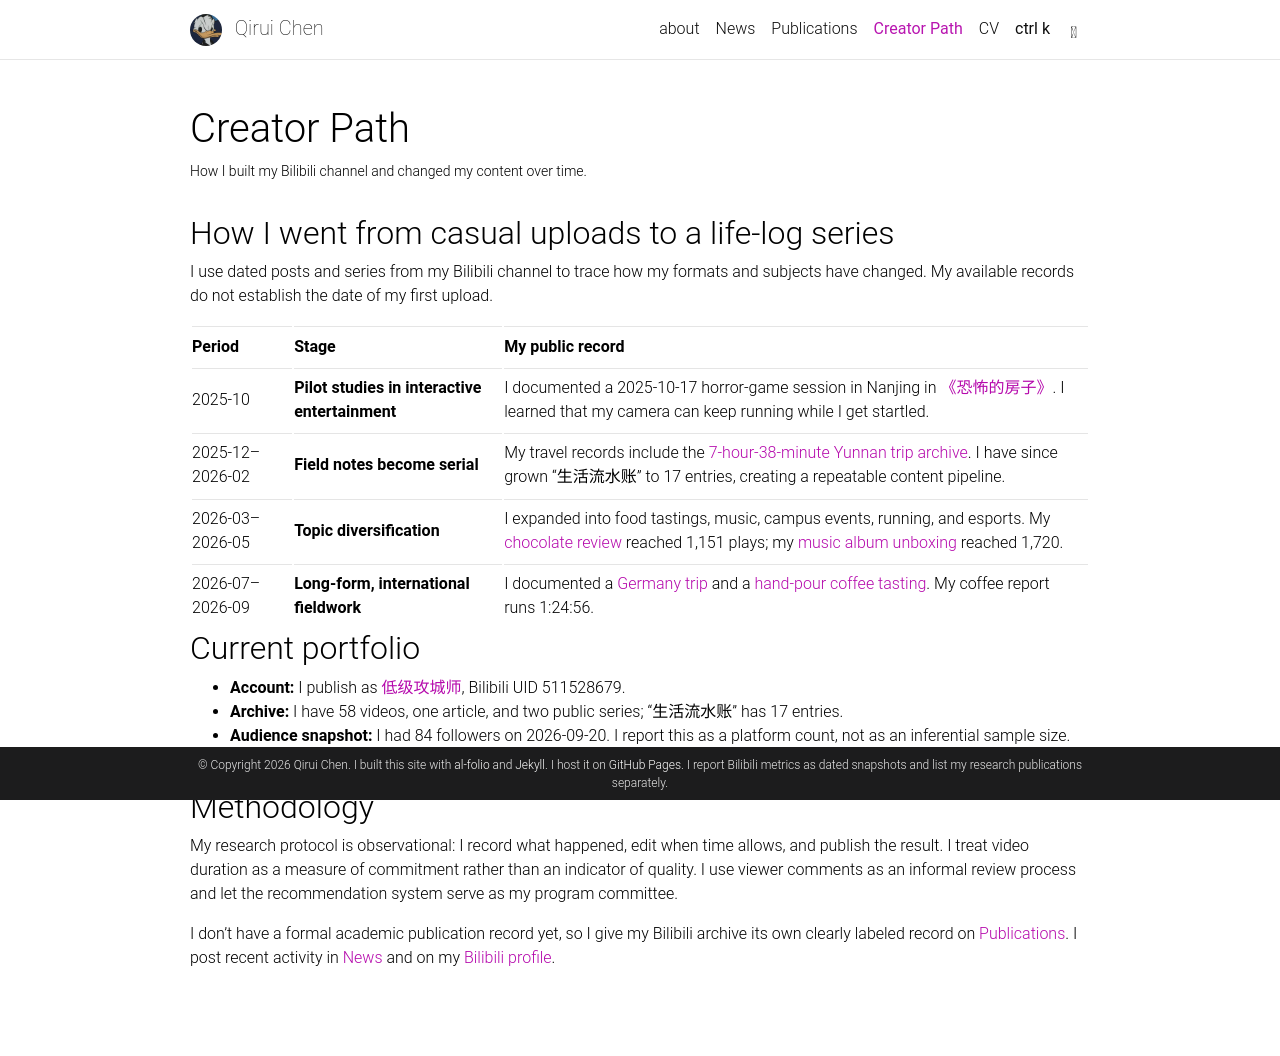

repository: chenqr02/cqrup · page: creator-path/index.html · generator: jekyll

---
layout: page
title: Creator Path
permalink: /creator-path/
nav: true
nav_order: 3
description: How I built my Bilibili channel and changed my content over time.
---

## How I went from casual uploads to a life-log series

I use dated posts and series from my Bilibili channel to trace how my formats and subjects have changed. My available records do not establish the date of my first upload.

| Period | Stage | My public record |
| --- | --- | --- |
| 2025-10 | **Pilot studies in interactive entertainment** | I documented a 2025-10-17 horror-game session in Nanjing in [《恐怖的房子》](https://www.bilibili.com/video/BV1cBWHzgE8h/). I learned that my camera can keep running while I get startled. |
| 2025-12–2026-02 | **Field notes become serial** | My travel records include the [7-hour-38-minute Yunnan trip archive](https://www.bilibili.com/video/BV1aEAUzLEn7/). I have since grown “生活流水账” to 17 entries, creating a repeatable content pipeline. |
| 2026-03–2026-05 | **Topic diversification** | I expanded into food tastings, music, campus events, running, and esports. My [chocolate review](https://www.bilibili.com/video/BV1mRPxzLEYq/) reached 1,151 plays; my [music album unboxing](https://www.bilibili.com/video/BV1oid6BLELm/) reached 1,720. |
| 2026-07–2026-09 | **Long-form, international fieldwork** | I documented a [Germany trip](https://www.bilibili.com/video/BV1Nitx6QE4d/) and a [hand-pour coffee tasting](https://www.bilibili.com/video/BV1MNYG6PEm3/). My coffee report runs 1:24:56. |

## Current portfolio

- **Account:** I publish as [低级攻城师](https://space.bilibili.com/511528679), Bilibili UID 511528679.
- **Archive:** I have 58 videos, one article, and two public series; “生活流水账” has 17 entries.
- **Audience snapshot:** I had 84 followers on 2026-09-20. I report this as a platform count, not as an inferential sample size.
- **Content areas:** I make travel logs, food reviews, daily-life records, event videos, and gaming streams.

## Methodology

My research protocol is observational: I record what happened, edit when time allows, and publish the result. I treat video duration as a measure of commitment rather than an indicator of quality. I use viewer comments as an informal review process and let the recommendation system serve as my program committee.

I don't have a formal academic publication record yet, so I give my Bilibili archive its own clearly labeled record on [Publications]({{ '/publications/' | relative_url }}). I post recent activity in [News]({{ '/news/' | relative_url }}) and on my [Bilibili profile](https://space.bilibili.com/511528679).
